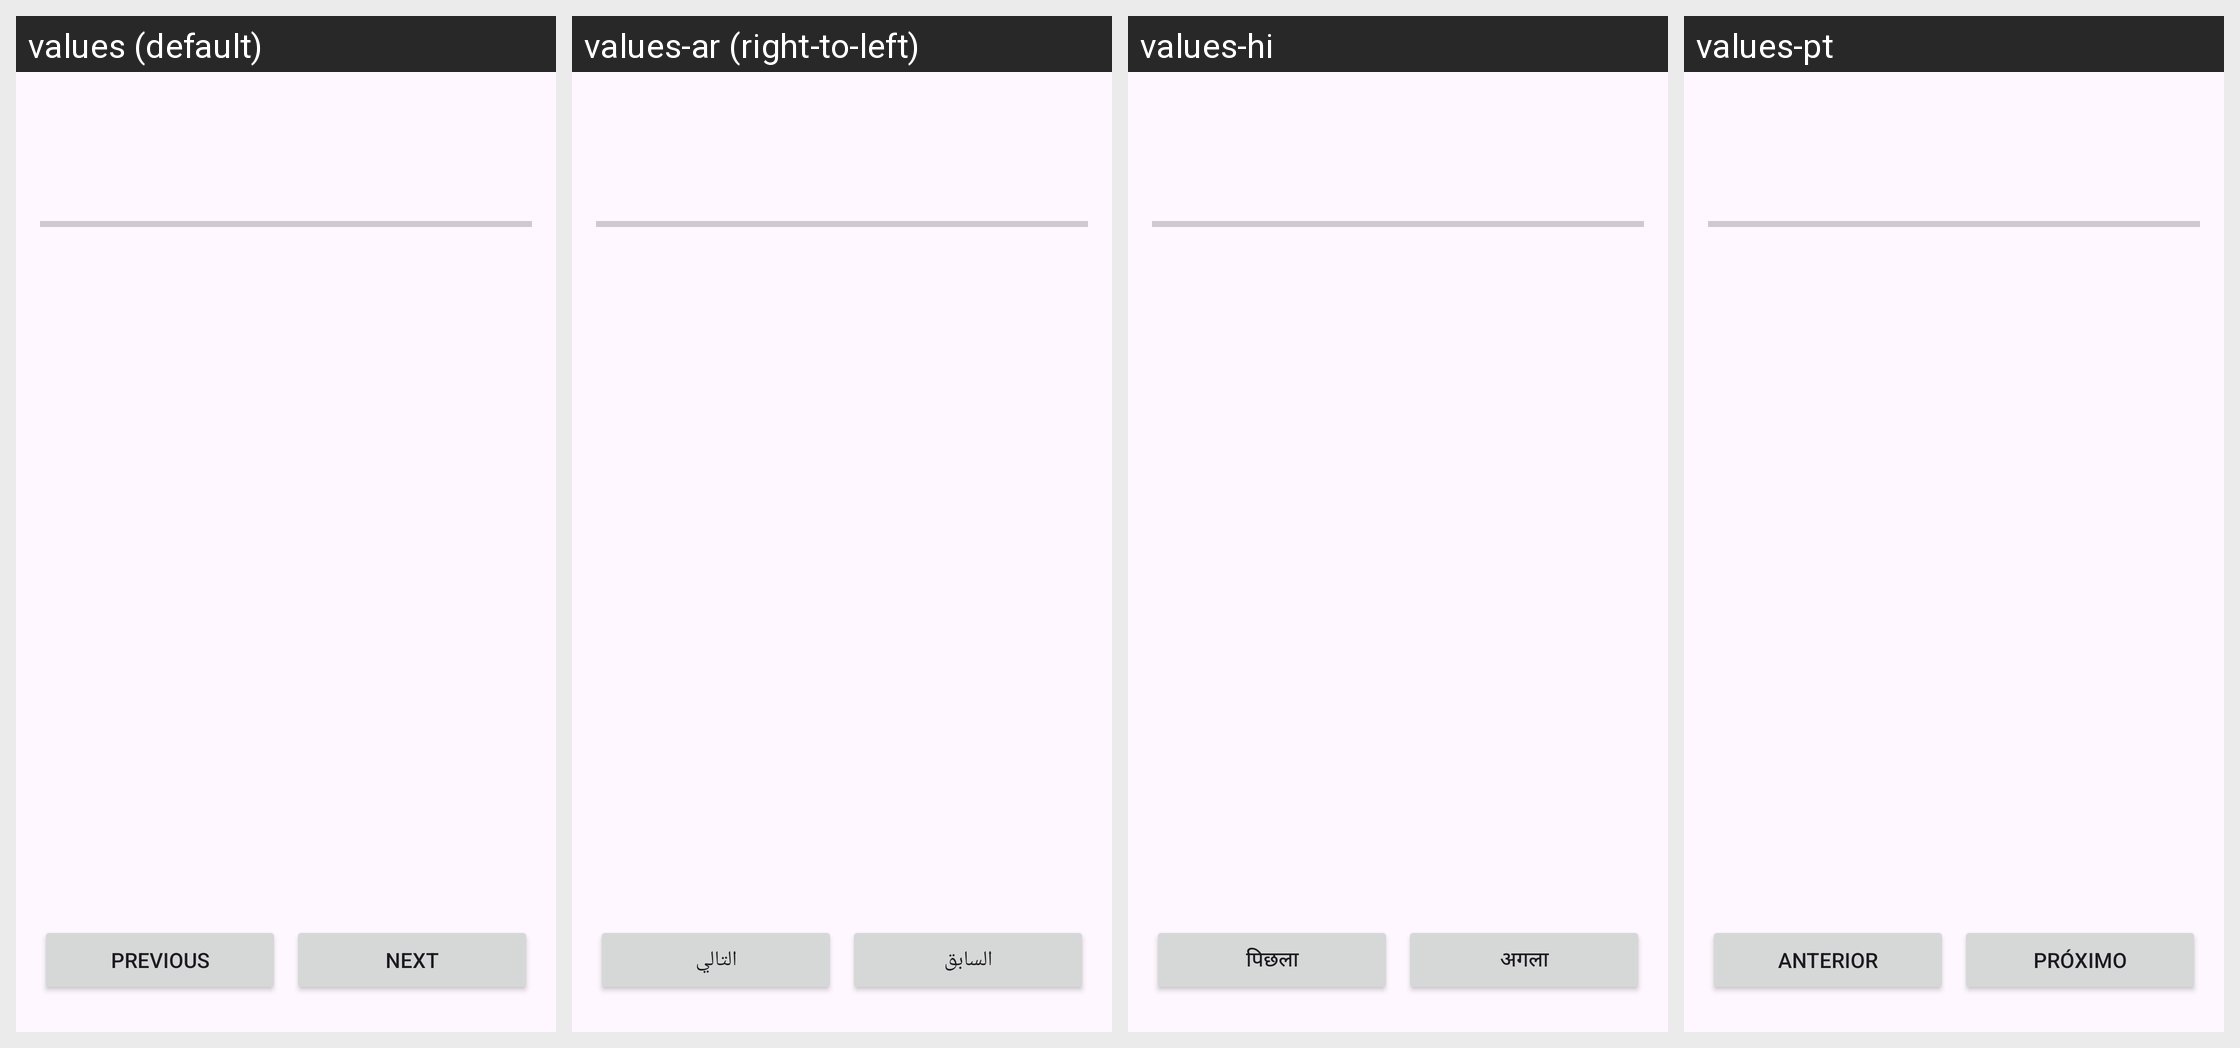

The same Android screen rendered under several of its app's locales, left to right. List the strings drawn on it with the default value and each locale's translation.
Android screen res/layout/fragment_survey_wizard.xml rendered under 4 locales, left to right: values (default), values-ar (right-to-left), values-hi, values-pt. Device: Nexus 5 (rendered at 1080×1920; each locale shown at half size, 540×960, under a caption strip naming it); theme Theme.MyPlanetLite.
Other locales in the repository, not shown: values-es, values-fr, values-ne, values-so.
Strings drawn on this screen, with the default value and each locale's value (text and hints the layout hard-codes, and strings that could not be matched under every locale, appear in the picture but are not listed):

dashboard_survey_wizard_previous
  values: Previous
  values-ar: السابق
  values-hi: पिछला
  values-pt: Anterior

dashboard_survey_wizard_next
  values: Next
  values-ar: التالي
  values-hi: अगला
  values-pt: Próximo
